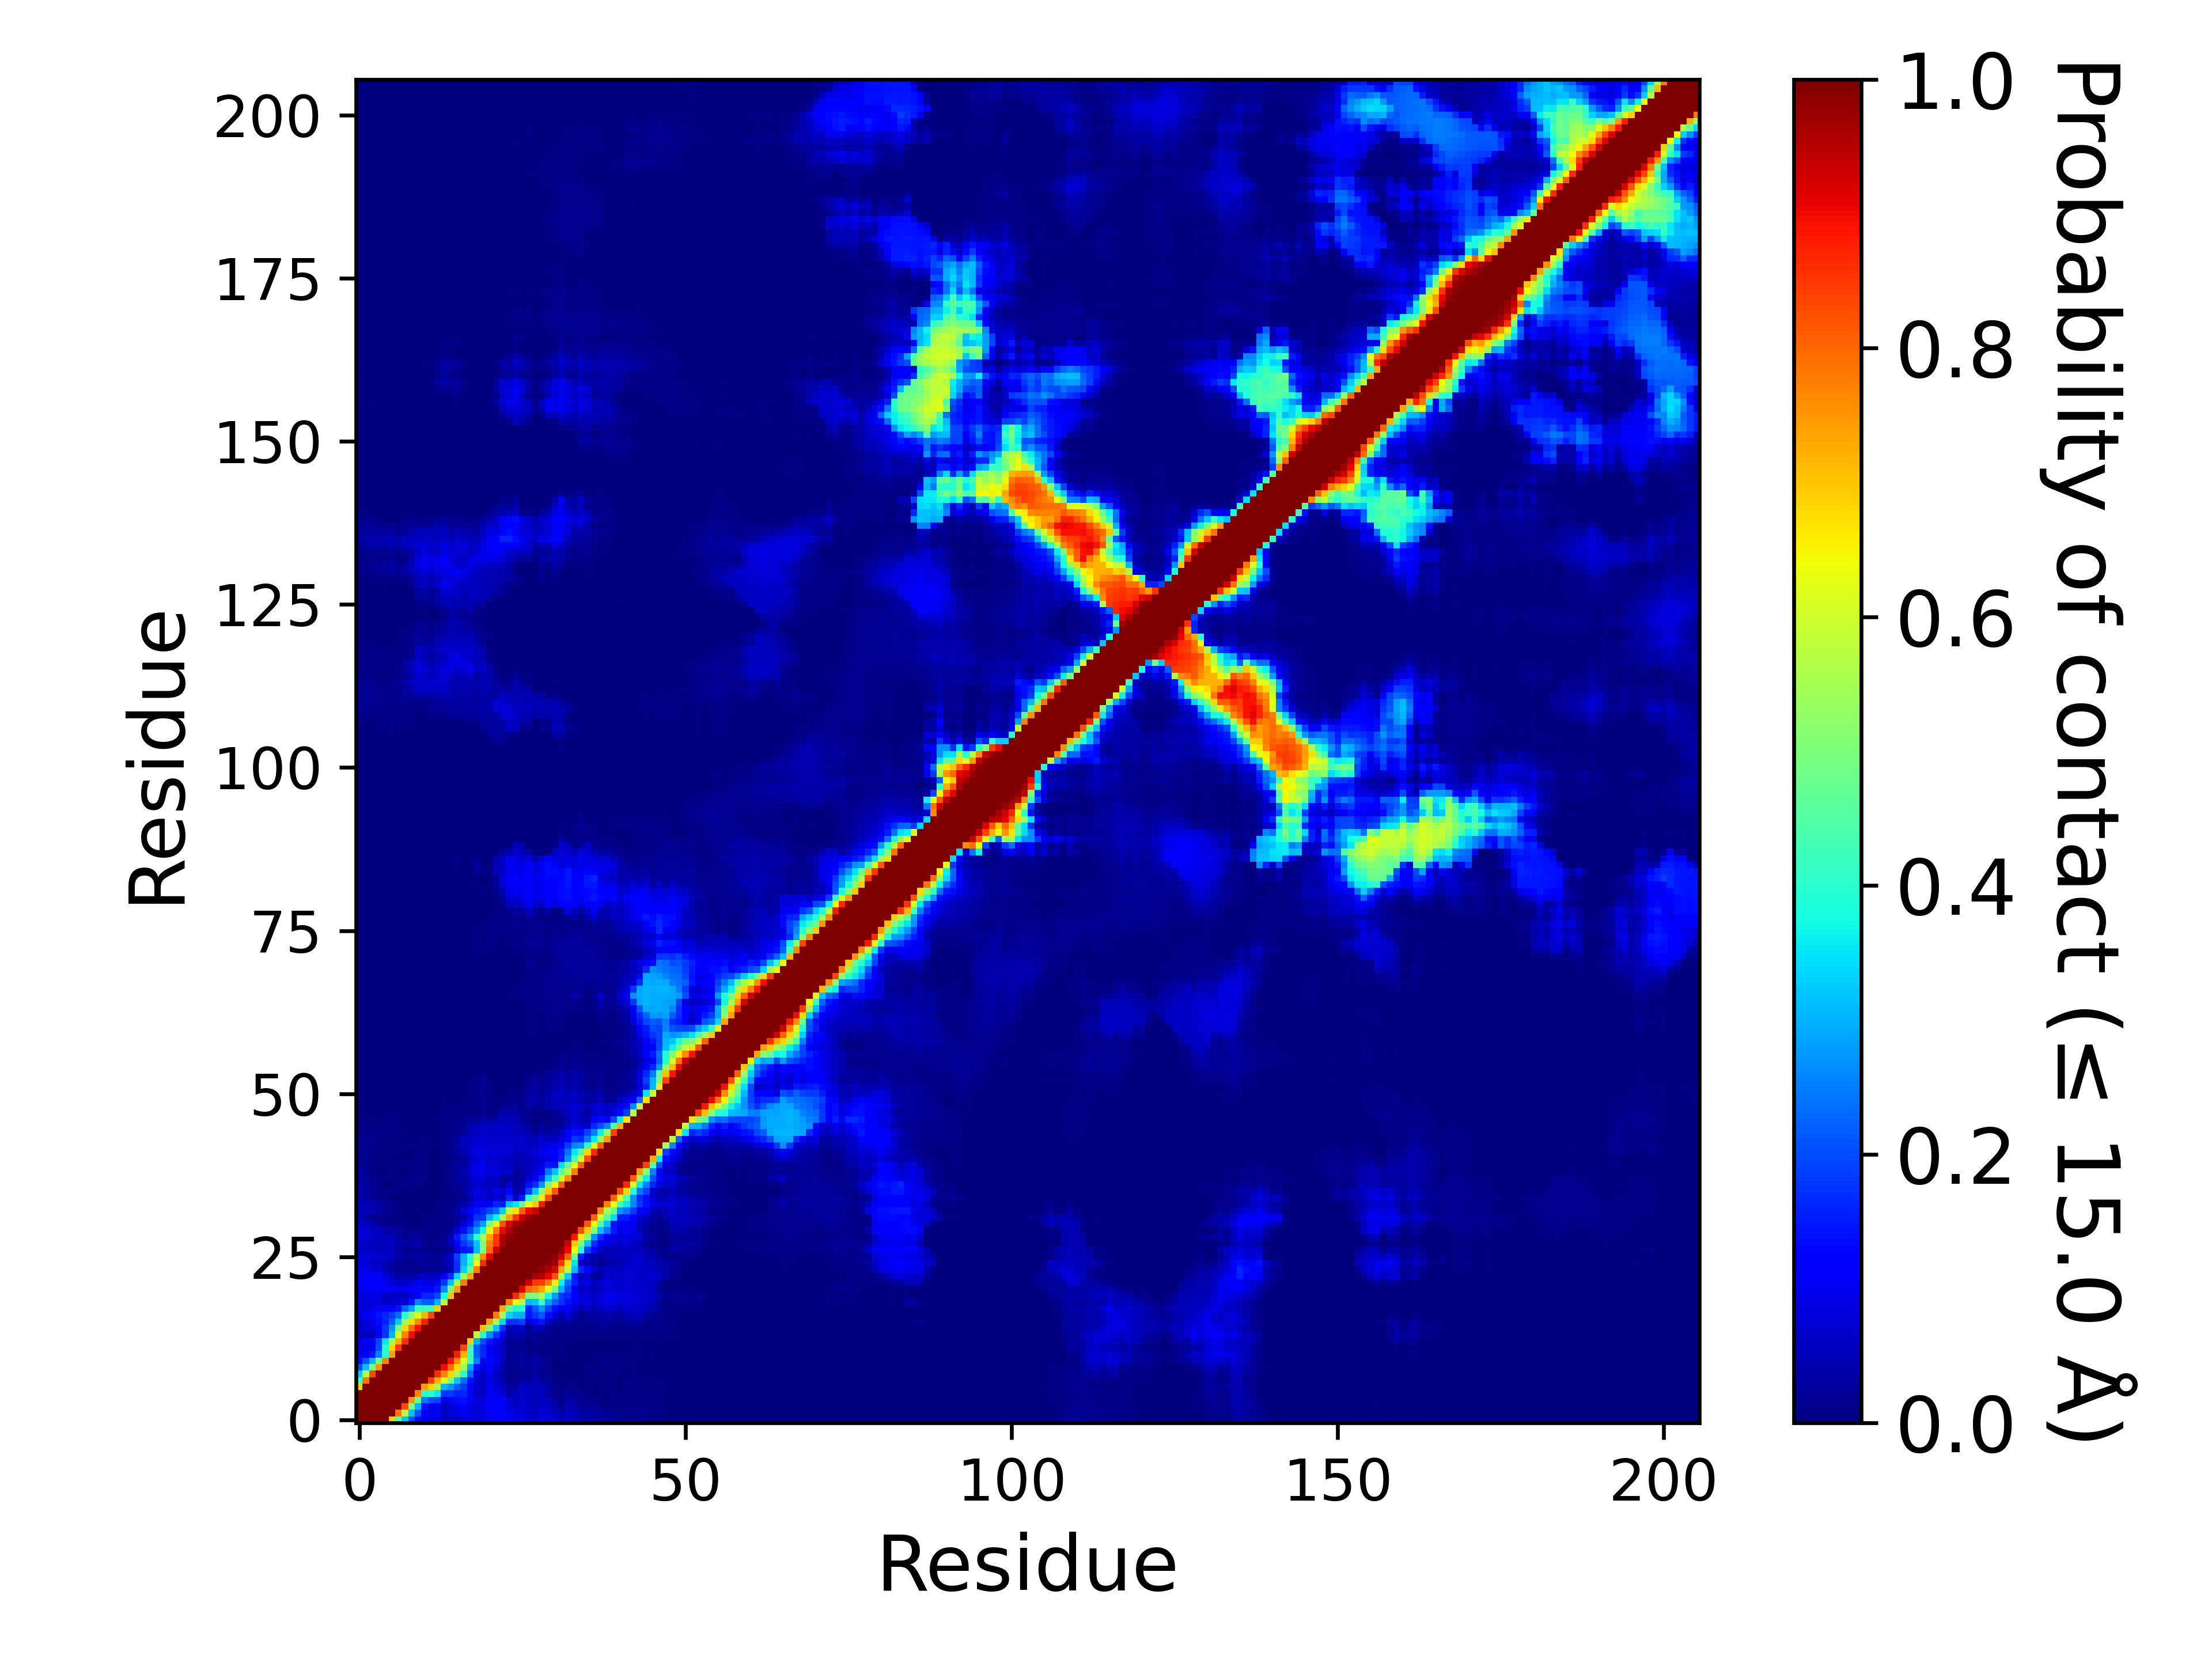

Source data for this figure (header and first rows):
, 1, 2, 3, 4, 5, 6, 7, 8, 9, 10, 11, 12, 13, 14, 15, 16, 17, 18, 19, 20, 21, 22, 23
1, 1.0, 1.0, 1.0, 1.0, 1.0, 0.6846, 0.4375, 0.3213, 0.2063, 0.137, 0.09574, 0.08895, 0.08642, 0.05662, 0.05879, 0.0602, 0.08591, 0.08237, 0.07979, 0.08405, 0.09645, 0.1121, 0.1064
2, 1.0, 1.0, 1.0, 1.0, 1.0, 1.0, 0.7838, 0.5654, 0.3156, 0.2084, 0.1141, 0.09367, 0.1042, 0.05967, 0.08066, 0.08204, 0.09402, 0.08516, 0.0819, 0.08409, 0.1087, 0.112, 0.111
3, 1.0, 1.0, 1.0, 1.0, 1.0, 1.0, 1.0, 0.8315, 0.5027, 0.3072, 0.1449, 0.0981, 0.1229, 0.05822, 0.07141, 0.09003, 0.117, 0.09355, 0.07717, 0.08475, 0.109, 0.1107, 0.1076
4, 1.0, 1.0, 1.0, 1.0, 1.0, 1.0, 1.0, 1.0, 0.7513, 0.4835, 0.2472, 0.2053, 0.1946, 0.09462, 0.1211, 0.1344, 0.1408, 0.1044, 0.07839, 0.08958, 0.1109, 0.1097, 0.1109
5, 1.0, 1.0, 1.0, 1.0, 1.0, 1.0, 1.0, 1.0, 1.0, 0.7711, 0.3931, 0.3971, 0.3522, 0.1795, 0.1805, 0.1627, 0.1602, 0.1123, 0.05608, 0.06119, 0.1043, 0.09568, 0.08541
6, 0.6846, 1.0, 1.0, 1.0, 1.0, 1.0, 1.0, 1.0, 1.0, 1.0, 0.7399, 0.6831, 0.558, 0.3031, 0.2727, 0.2154, 0.1845, 0.1282, 0.07256, 0.0616, 0.1024, 0.07964, 0.06168
7, 0.4375, 0.7838, 1.0, 1.0, 1.0, 1.0, 1.0, 1.0, 1.0, 1.0, 1.0, 0.8509, 0.7205, 0.6086, 0.4921, 0.3204, 0.2338, 0.1422, 0.07256, 0.05927, 0.0933, 0.05869, 0.04094
8, 0.3213, 0.5654, 0.8315, 1.0, 1.0, 1.0, 1.0, 1.0, 1.0, 1.0, 1.0, 1.0, 0.8613, 0.7673, 0.6799, 0.5504, 0.3995, 0.2245, 0.08113, 0.06208, 0.09718, 0.06263, 0.03993
9, 0.2063, 0.3156, 0.5027, 0.7513, 1.0, 1.0, 1.0, 1.0, 1.0, 1.0, 1.0, 1.0, 1.0, 0.8973, 0.7919, 0.6763, 0.5339, 0.2877, 0.1472, 0.08683, 0.1072, 0.07467, 0.0447
10, 0.137, 0.2084, 0.3072, 0.4835, 0.7711, 1.0, 1.0, 1.0, 1.0, 1.0, 1.0, 1.0, 1.0, 1.0, 0.8925, 0.7591, 0.6152, 0.4276, 0.2563, 0.1187, 0.1303, 0.1031, 0.05147
11, 0.09574, 0.1141, 0.1449, 0.2472, 0.3931, 0.7399, 1.0, 1.0, 1.0, 1.0, 1.0, 1.0, 1.0, 1.0, 1.0, 0.8786, 0.7153, 0.4178, 0.2225, 0.1679, 0.1241, 0.09047, 0.06613
12, 0.08895, 0.09367, 0.0981, 0.2053, 0.3971, 0.6831, 0.8509, 1.0, 1.0, 1.0, 1.0, 1.0, 1.0, 1.0, 1.0, 1.0, 0.8358, 0.4265, 0.2164, 0.1602, 0.1125, 0.08392, 0.06156
13, 0.08642, 0.1042, 0.1229, 0.1946, 0.3522, 0.558, 0.7205, 0.8613, 1.0, 1.0, 1.0, 1.0, 1.0, 1.0, 1.0, 1.0, 1.0, 0.691, 0.3004, 0.1975, 0.1479, 0.09923, 0.06026
14, 0.05662, 0.05967, 0.05822, 0.09462, 0.1795, 0.3031, 0.6086, 0.7673, 0.8973, 1.0, 1.0, 1.0, 1.0, 1.0, 1.0, 1.0, 1.0, 1.0, 0.5851, 0.3804, 0.2646, 0.1821, 0.1028
15, 0.05879, 0.08066, 0.07141, 0.1211, 0.1805, 0.2727, 0.4921, 0.6799, 0.7919, 0.8925, 1.0, 1.0, 1.0, 1.0, 1.0, 1.0, 1.0, 1.0, 1.0, 0.7056, 0.4977, 0.319, 0.1708
16, 0.0602, 0.08204, 0.09003, 0.1344, 0.1627, 0.2154, 0.3204, 0.5504, 0.6763, 0.7591, 0.8786, 1.0, 1.0, 1.0, 1.0, 1.0, 1.0, 1.0, 1.0, 1.0, 0.7396, 0.5451, 0.3391
17, 0.08591, 0.09402, 0.117, 0.1408, 0.1602, 0.1845, 0.2338, 0.3995, 0.5339, 0.6152, 0.7153, 0.8358, 1.0, 1.0, 1.0, 1.0, 1.0, 1.0, 1.0, 1.0, 1.0, 0.7811, 0.5441
18, 0.08237, 0.08516, 0.09355, 0.1044, 0.1123, 0.1282, 0.1422, 0.2245, 0.2877, 0.4276, 0.4178, 0.4265, 0.691, 1.0, 1.0, 1.0, 1.0, 1.0, 1.0, 1.0, 1.0, 1.0, 0.7338
19, 0.07979, 0.0819, 0.07717, 0.07839, 0.05608, 0.07256, 0.07256, 0.08113, 0.1472, 0.2563, 0.2225, 0.2164, 0.3004, 0.5851, 1.0, 1.0, 1.0, 1.0, 1.0, 1.0, 1.0, 1.0, 1.0
20, 0.08405, 0.08409, 0.08475, 0.08958, 0.06119, 0.0616, 0.05927, 0.06208, 0.08683, 0.1187, 0.1679, 0.1602, 0.1975, 0.3804, 0.7056, 1.0, 1.0, 1.0, 1.0, 1.0, 1.0, 1.0, 1.0
21, 0.09645, 0.1087, 0.109, 0.1109, 0.1043, 0.1024, 0.0933, 0.09718, 0.1072, 0.1303, 0.1241, 0.1125, 0.1479, 0.2646, 0.4977, 0.7396, 1.0, 1.0, 1.0, 1.0, 1.0, 1.0, 1.0
22, 0.1121, 0.112, 0.1107, 0.1097, 0.09568, 0.07964, 0.05869, 0.06263, 0.07467, 0.1031, 0.09047, 0.08392, 0.09923, 0.1821, 0.319, 0.5451, 0.7811, 1.0, 1.0, 1.0, 1.0, 1.0, 1.0
23, 0.1064, 0.111, 0.1076, 0.1109, 0.08541, 0.06168, 0.04094, 0.03993, 0.0447, 0.05147, 0.06613, 0.06156, 0.06026, 0.1028, 0.1708, 0.3391, 0.5441, 0.7338, 1.0, 1.0, 1.0, 1.0, 1.0
24, 0.09966, 0.09297, 0.0785, 0.07548, 0.03603, 0.02775, 0.01864, 0.01428, 0.01364, 0.01376, 0.01935, 0.01869, 0.02256, 0.03098, 0.0475, 0.1749, 0.3353, 0.4765, 0.776, 1.0, 1.0, 1.0, 1.0
25, 0.0862, 0.07821, 0.06233, 0.06008, 0.05081, 0.02842, 0.01692, 0.01395, 0.01505, 0.02085, 0.02224, 0.01848, 0.0214, 0.03936, 0.05972, 0.1728, 0.3017, 0.3947, 0.6261, 0.8654, 1.0, 1.0, 1.0
26, 0.08659, 0.08131, 0.07035, 0.07152, 0.06627, 0.06331, 0.03151, 0.02338, 0.02644, 0.03503, 0.03017, 0.02341, 0.01874, 0.03912, 0.06948, 0.1895, 0.3004, 0.3978, 0.5552, 0.7653, 0.908, 1.0, 1.0
27, 0.06971, 0.06365, 0.06006, 0.06184, 0.0574, 0.05552, 0.02782, 0.01894, 0.01743, 0.02086, 0.01325, 0.01038, 0.00732, 0.01556, 0.02074, 0.07279, 0.1464, 0.1575, 0.3085, 0.4999, 0.7997, 0.9291, 1.0
28, 0.06824, 0.06168, 0.0517, 0.05198, 0.04879, 0.05329, 0.04442, 0.03155, 0.03298, 0.03931, 0.0226, 0.01035, 0.01903, 0.01998, 0.04787, 0.1276, 0.1763, 0.2164, 0.3198, 0.511, 0.7771, 0.8541, 0.9618
29, 0.08506, 0.0749, 0.06201, 0.05707, 0.05382, 0.05225, 0.0248, 0.01319, 0.02059, 0.03053, 0.01267, 0.00533, 0.01359, 0.01436, 0.04975, 0.1447, 0.2144, 0.275, 0.4111, 0.5621, 0.7341, 0.849, 0.9537
30, 0.07952, 0.07389, 0.056, 0.05971, 0.03438, 0.03354, 0.02754, 0.01409, 0.01526, 0.0189, 0.01206, 0.005495, 0.00833, 0.01174, 0.02287, 0.06998, 0.1373, 0.1938, 0.2791, 0.374, 0.6282, 0.7789, 0.9026
31, 0.07069, 0.05583, 0.04012, 0.02096, 0.01576, 0.01757, 0.008465, 0.00518, 0.0035, 0.00383, 0.0049, 0.00501, 0.007845, 0.009795, 0.0109, 0.03134, 0.08305, 0.1376, 0.2176, 0.2777, 0.4926, 0.6552, 0.8236
32, 0.05456, 0.03292, 0.01604, 0.01309, 0.008155, 0.006685, 0.004365, 0.003625, 0.00253, 0.002835, 0.005535, 0.005465, 0.00717, 0.008975, 0.01309, 0.02486, 0.04054, 0.08971, 0.174, 0.1822, 0.2993, 0.3655, 0.5585
33, 0.06134, 0.05097, 0.0408, 0.03171, 0.01596, 0.01487, 0.0106, 0.003215, 0.00247, 0.00418, 0.002975, 0.00254, 0.00559, 0.008265, 0.01558, 0.03819, 0.08145, 0.1055, 0.1418, 0.1612, 0.1982, 0.2335, 0.3256
34, 0.05542, 0.04929, 0.04023, 0.03096, 0.02017, 0.01206, 0.006605, 0.00157, 0.00105, 0.001915, 0.00226, 0.001305, 0.006255, 0.00822, 0.01113, 0.01819, 0.04227, 0.07196, 0.1017, 0.1082, 0.1205, 0.1592, 0.1501
35, 0.04257, 0.03484, 0.02267, 0.01816, 0.008935, 0.003605, 0.002045, 0.000565, 0.001595, 0.001435, 0.000975, 0.00045, 0.00114, 0.00393, 0.008195, 0.01121, 0.01645, 0.04137, 0.08202, 0.08078, 0.05855, 0.07821, 0.05431
36, 0.0411, 0.03411, 0.01927, 0.01275, 0.00797, 0.004125, 0.00423, 0.001945, 0.00424, 0.00328, 0.00202, 0.000185, 0.001495, 0.00395, 0.00838, 0.01871, 0.03038, 0.05621, 0.09078, 0.07711, 0.06547, 0.09004, 0.06316
37, 0.03606, 0.03117, 0.01952, 0.01054, 0.003885, 0.003705, 0.005035, 0.004055, 0.00698, 0.00713, 0.00767, 0.002735, 0.002955, 0.004325, 0.01051, 0.021, 0.02919, 0.04438, 0.06948, 0.05943, 0.05093, 0.0576, 0.03046
38, 0.03064, 0.02489, 0.00832, 0.00527, 0.00424, 0.00464, 0.005965, 0.00597, 0.008515, 0.01234, 0.009315, 0.00258, 0.00193, 0.004885, 0.01195, 0.02764, 0.03063, 0.06091, 0.08136, 0.07733, 0.05784, 0.06982, 0.0287
39, 0.02933, 0.02204, 0.00702, 0.003765, 0.003425, 0.00409, 0.00458, 0.003745, 0.006235, 0.00946, 0.00465, 0.00078, 0.002385, 0.00499, 0.01225, 0.03003, 0.03999, 0.06697, 0.09276, 0.09877, 0.08282, 0.08315, 0.06655
40, 0.02381, 0.01769, 0.00557, 0.00552, 0.004885, 0.00499, 0.005355, 0.00449, 0.007165, 0.00934, 0.0103, 0.003345, 0.003875, 0.0062, 0.01563, 0.0272, 0.0328, 0.06757, 0.08729, 0.09797, 0.07117, 0.07637, 0.05999
41, 0.01837, 0.0134, 0.00795, 0.006795, 0.00497, 0.003555, 0.0031, 0.00106, 0.00434, 0.00596, 0.00559, 0.00341, 0.002055, 0.00463, 0.009005, 0.0166, 0.02535, 0.05422, 0.0756, 0.08469, 0.06805, 0.07063, 0.06525
42, 0.01453, 0.01281, 0.008415, 0.006945, 0.00563, 0.004475, 0.003945, 0.001785, 0.002035, 0.005305, 0.00436, 0.00354, 0.003245, 0.00653, 0.01135, 0.03011, 0.04655, 0.06684, 0.08419, 0.08779, 0.07758, 0.07789, 0.07312
43, 0.01568, 0.01512, 0.0105, 0.007865, 0.006415, 0.005885, 0.00489, 0.00454, 0.00485, 0.00589, 0.007195, 0.004635, 0.004265, 0.00862, 0.01543, 0.03283, 0.05175, 0.06597, 0.07538, 0.07999, 0.07372, 0.07287, 0.07199
44, 0.01545, 0.01632, 0.01208, 0.00816, 0.006185, 0.00596, 0.004785, 0.003595, 0.001525, 0.00182, 0.00484, 0.00432, 0.00272, 0.00909, 0.00857, 0.02746, 0.05758, 0.0652, 0.06696, 0.072, 0.06647, 0.06685, 0.06624
45, 0.01164, 0.01275, 0.008705, 0.007365, 0.00708, 0.007255, 0.006215, 0.00413, 0.00224, 0.000515, 0.003015, 0.003345, 0.00308, 0.008285, 0.006035, 0.01491, 0.03209, 0.05241, 0.05999, 0.06777, 0.06453, 0.06479, 0.06429
46, 0.00647, 0.00784, 0.007125, 0.00634, 0.00573, 0.00575, 0.00482, 0.003595, 0.002005, 0.000745, 0.00403, 0.002665, 0.00302, 0.01141, 0.01073, 0.01296, 0.02276, 0.03559, 0.05014, 0.06094, 0.06066, 0.0645, 0.06456
47, 0.006035, 0.00547, 0.004375, 0.00517, 0.00481, 0.005345, 0.004415, 0.002545, 0.0011, 0.001285, 0.003885, 0.003815, 0.0041, 0.00842, 0.00714, 0.01073, 0.01788, 0.02072, 0.02286, 0.04011, 0.02595, 0.03705, 0.05493
48, 0.004475, 0.004505, 0.003705, 0.00283, 0.003875, 0.005105, 0.0036, 0.00107, 0.000355, 0.000505, 0.00214, 0.002725, 0.003745, 0.00877, 0.00782, 0.007715, 0.009785, 0.005635, 0.004205, 0.01728, 0.00706, 0.005115, 0.03629
49, 0.003555, 0.00331, 0.00222, 0.00122, 0.000375, 0.001675, 0.001755, 0.000355, 5.4999725001374995e-05, 0.00019, 0.00198, 0.0026, 0.003005, 0.00639, 0.0057, 0.005675, 0.00657, 0.00658, 0.01051, 0.01725, 0.00812, 0.002685, 0.01901
50, 0.004135, 0.003295, 0.001855, 0.000645, 7.999960000199999e-05, 0.000145, 4.4999775001124996e-05, 0.0, 0.0, 5.4999725001374995e-05, 0.00038, 0.000945, 0.001435, 0.00434, 0.00291, 0.002235, 0.00501, 0.01026, 0.01278, 0.01693, 0.01001, 0.0052, 0.009265
51, 0.003, 0.002395, 0.00118, 0.00024, 0.0, 0.0, 0.0, 4.9999750001249995e-06, 4.9999750001249995e-06, 0.001035, 0.001295, 0.001615, 0.00198, 0.003655, 0.00294, 0.002635, 0.003515, 0.006655, 0.01145, 0.01653, 0.004105, 0.0017, 0.002345
52, 0.00208, 0.000915, 0.00029, 9.999950000249999e-06, 0.0, 0.0, 4.9999750001249995e-06, 2.9999850000749997e-05, 0.0, 0.000405, 0.001025, 0.00121, 0.001545, 0.00241, 0.00214, 0.001685, 0.00185, 0.00469, 0.00884, 0.01551, 0.00414, 0.002675, 0.00176
53, 0.00273, 0.00083, 0.000165, 0.0, 2.4999875000624998e-05, 1.9999900000499998e-05, 0.00011, 0.0002, 5.4999725001374995e-05, 0.000455, 0.0008, 0.001015, 0.001305, 0.00164, 0.001565, 0.0009, 0.001355, 0.005375, 0.01035, 0.02022, 0.00649, 0.00259, 0.001435
54, 0.00154, 0.000305, 0.0, 4.9999750001249995e-06, 1.9999900000499998e-05, 0.0, 5.4999725001374995e-05, 0.000175, 0.000105, 0.000265, 0.00065, 0.00098, 0.001145, 0.00132, 0.00093, 0.000475, 0.000775, 0.001845, 0.003285, 0.00887, 0.0019, 0.001435, 0.00102
55, 0.001255, 0.00074, 0.000125, 0.00016, 9.499952500237499e-05, 4.9999750001249995e-06, 1.4999925000374999e-05, 3.9999800000999996e-05, 0.0, 0.0, 3.9999800000999996e-05, 0.00054, 0.000745, 0.00084, 0.000155, 0.0, 8.499957500212499e-05, 0.000765, 0.001385, 0.002935, 0.00077, 0.00021, 5.9999700001499995e-05
56, 0.00128, 0.0008, 0.000385, 0.000435, 0.00023, 0.0, 2.9999850000749997e-05, 5.4999725001374995e-05, 0.0, 0.0, 0.0, 5.4999725001374995e-05, 0.00012, 0.000175, 0.0, 9.999950000249999e-06, 4.4999775001124996e-05, 0.00022, 0.000505, 0.00107, 0.00014, 4.4999775001124996e-05, 0.0
57, 0.00126, 0.000795, 0.00032, 0.000185, 7.499962500187499e-05, 0.0, 0.0, 0.0, 0.0, 0.0, 0.0, 0.0, 0.0, 1.9999900000499998e-05, 0.0, 0.0, 0.0, 0.0, 0.000195, 0.000625, 0.0, 0.0, 0.0
58, 0.001225, 0.000795, 0.000165, 3.9999800000999996e-05, 4.4999775001124996e-05, 0.0, 0.0, 0.0, 0.0, 0.0, 0.0, 0.0, 0.0, 0.0, 4.9999750001249995e-06, 0.0, 0.0, 0.0, 4.9999750001249995e-06, 8.499957500212499e-05, 1.4999925000374999e-05, 0.000285, 3.9999800000999996e-05
59, 0.000735, 0.00024, 0.0, 0.0, 0.0, 0.0, 0.0, 0.0, 0.0, 0.0, 0.0, 0.0, 0.0, 1.9999900000499998e-05, 2.9999850000749997e-05, 0.0, 0.0, 0.0, 4.9999750001249995e-06, 1.9999900000499998e-05, 0.0, 0.000115, 0.0
60, 0.000175, 3.4999825000875e-05, 0.0, 0.0, 0.0, 0.0, 0.0, 0.0, 0.0, 0.0, 0.0, 0.0, 0.0, 4.9999750001249995e-06, 4.9999750001249995e-06, 0.0, 0.0, 0.0, 0.0, 0.0, 0.0, 0.0, 0.0
... 146 more rows
